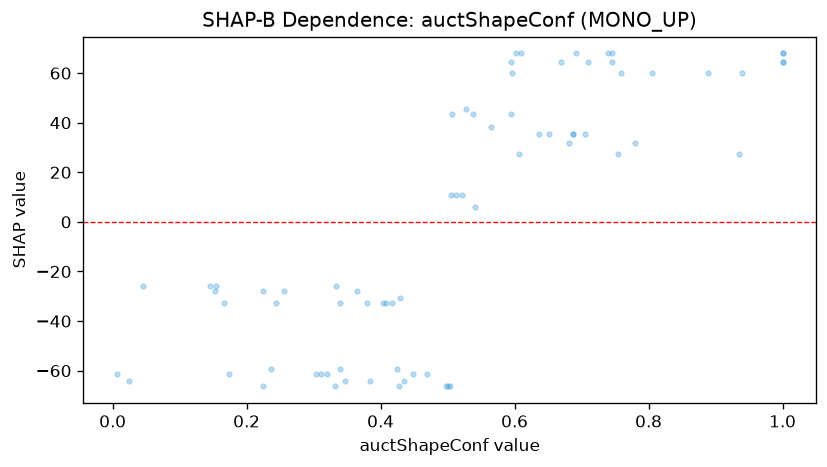

Data behind this chart, as committed beside it:
feature_value, shap_value
0.256, -27.98
0.691, 67.93
0.404, -32.91
1.0, 64.47
0.889, 60.02
0.745, 67.93
0.746, 64.47
0.78, 31.96
0.669, 64.47
0.244, -32.91
1.0, 64.47
0.527, 45.52
0.045, -25.83
0.682, 31.96
0.429, -30.75
0.512, 10.86
0.024, -64.17
0.687, 35.42
0.505, 10.86
0.333, -25.83
0.332, -66.33
0.154, -25.83
0.146, -25.83
0.594, 43.37
0.427, -66.33
0.595, 64.47
0.365, -27.98
0.709, 64.47
0.339, -59.25
0.5, -66.33
0.347, -64.17
0.424, -59.25
0.507, 43.37
0.224, -66.33
0.384, -64.17
0.237, -59.25
0.541, 5.932
0.637, 35.42
0.609, 67.93
0.652, 35.42
0.497, -66.33
0.755, 27.5
0.153, -27.98
0.74, 67.93
0.225, -27.98
0.311, -61.4
0.805, 60.02
0.435, -64.17
0.759, 60.02
0.167, -32.91
0.006, -61.4
0.379, -32.91
0.705, 35.42
0.935, 27.5
0.174, -61.4
0.565, 38.45
0.503, -66.33
0.606, 27.5
0.304, -61.4
1.0, 67.93
... 13 more rows
